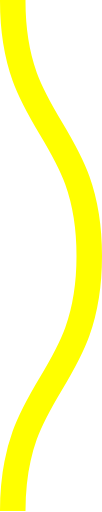
t = 0.00 s
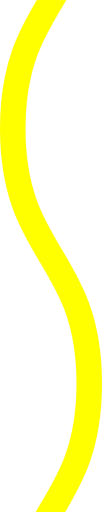
t = 0.08 s
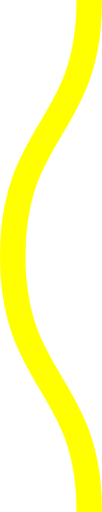
t = 0.15 s
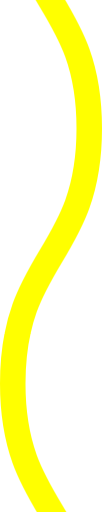
t = 0.23 s

The animated SVG that drew these frames (rendered in a browser with its animation timeline set to each time). Animation: 1 CSS @keyframes rule; one cycle of 0.30 s, repeats indefinitely.

<svg xmlns="http://www.w3.org/2000/svg" xmlns:xlink="http://www.w3.org/1999/xlink" xmlns:ev="http://www.w3.org/2001/xml-events" viewBox="0 0 4 20">

    <path fill="none" stroke="#ffff00" stroke-width="1" class="st0" d="M0.5,0 c 0,5, 3,5, 3,10 s -3,5,-3,10 c 0,5, 3,5, 3,10 s -3,5,-3,10" />

        <style type="text/css">
        .st0 {
            animation: shift 0.3s linear infinite;
        }
        @keyframes shift {
            from {
                transform: translateY(-20px);
            }
            to {
                transform: translateY(0);
            }
        }
        @media (prefers-reduced-motion: reduce) {
          .st0 {
            animation: none;
          }
        }
        </style>
</svg>
